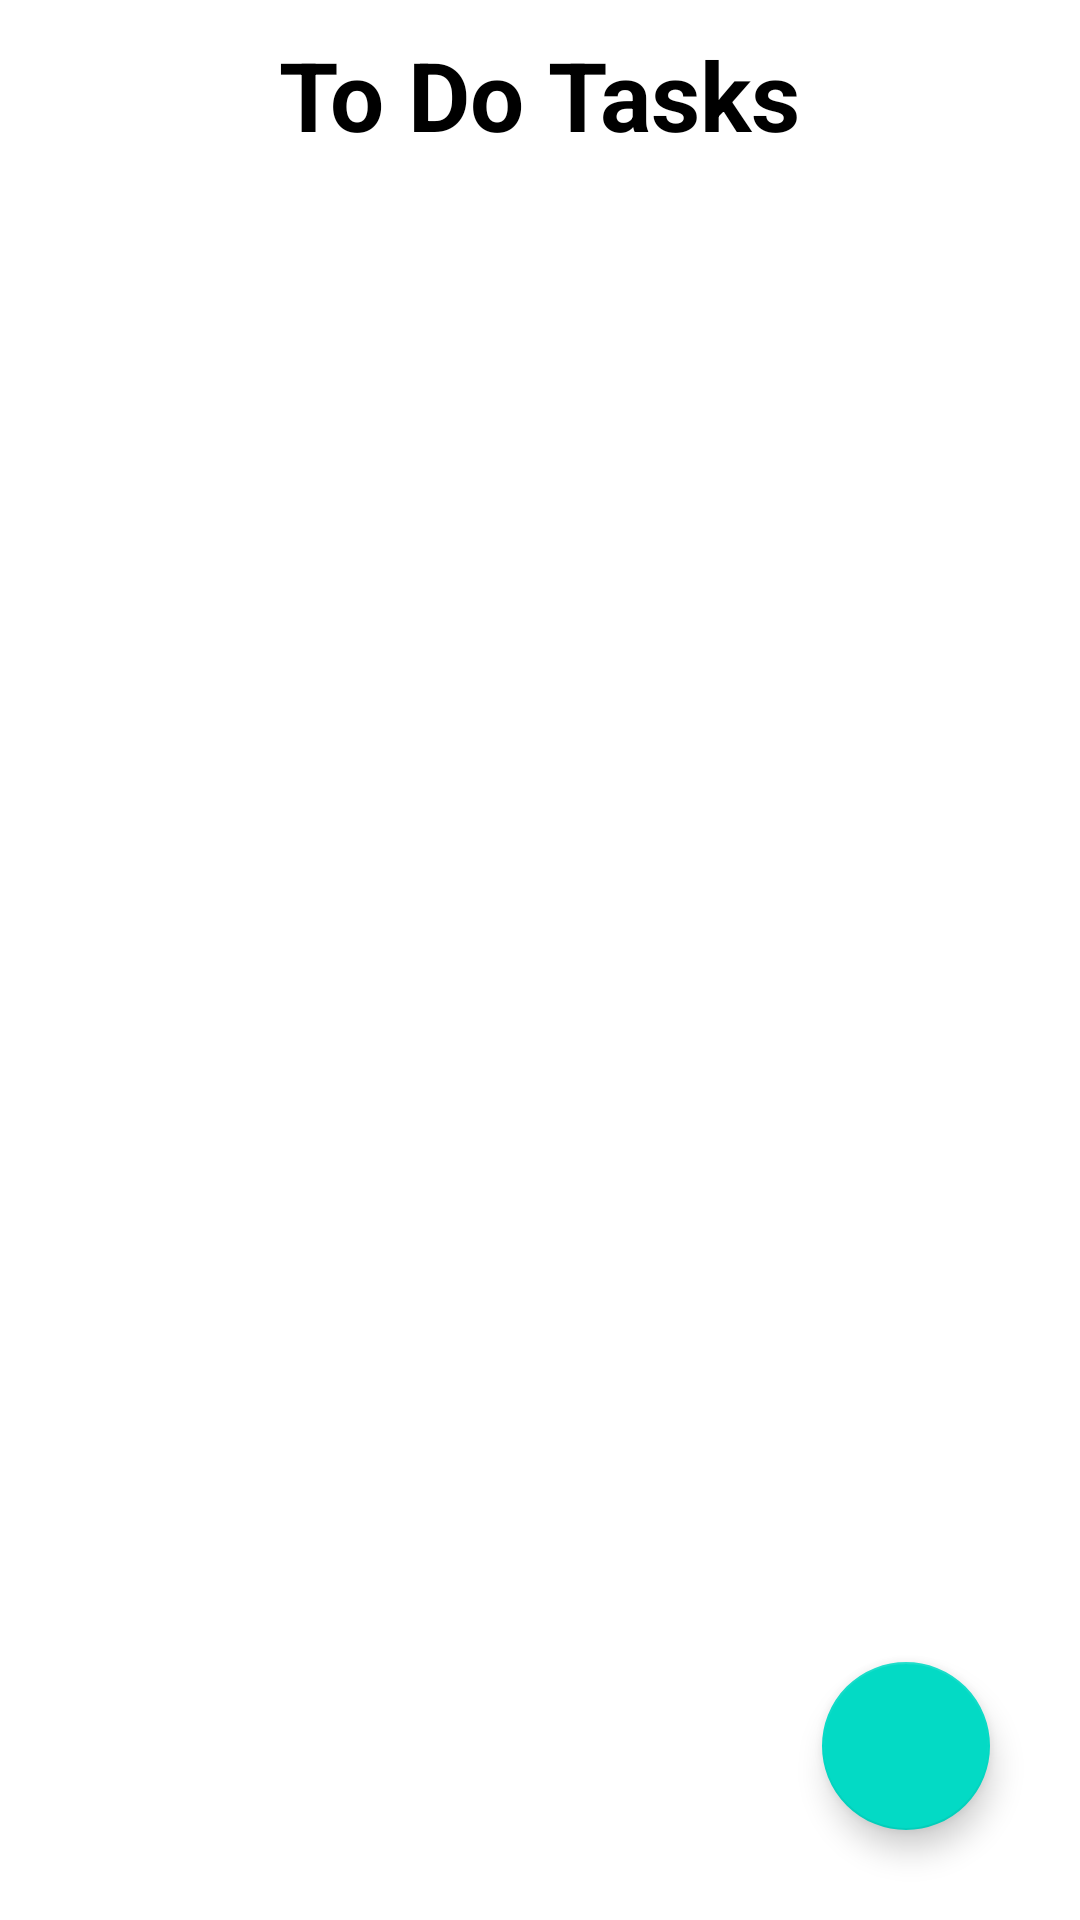

Layout XML and referenced resources for this Android screen:
<!-- AndroidManifest.xml: application theme Theme.FarhansToDoList -->
<!-- res/layout/activity_main.xml -->
<?xml version="1.0" encoding="utf-8"?>
<RelativeLayout xmlns:android="http://schemas.android.com/apk/res/android"
    xmlns:app="http://schemas.android.com/apk/res-auto"
    xmlns:tools="http://schemas.android.com/tools"
    android:layout_width="match_parent"
    android:layout_height="match_parent"
    tools:context=".MainActivity">

    <TextView
        android:layout_width="wrap_content"
        android:layout_height="wrap_content"
        android:id="@+id/textview"
        android:text="To Do Tasks"
        android:textSize="32sp"
        android:textColor="#000"
        android:textStyle="bold"
        android:layout_centerHorizontal="true"
        android:layout_marginTop="10dp"/>
    <androidx.recyclerview.widget.RecyclerView
        android:layout_width="match_parent"
        android:layout_height="wrap_content"
        android:id="@+id/recyclerview"
        android:layout_below="@+id/textview"
        android:nestedScrollingEnabled="true"/>
<com.google.android.material.floatingactionbutton.FloatingActionButton
    android:layout_width="wrap_content"
    android:layout_height="wrap_content"
    android:layout_alignParentEnd="true"
    android:layout_alignParentBottom="true"
    android:id="@+id/fab"
    android:src="@drawable/ic_baseline_add_24"
    android:layout_margin="30dp"/>

</RelativeLayout>
<!-- resources referenced by this layout -->
<resources>
  <style name="Theme.FarhansToDoList" parent="Theme.MaterialComponents.DayNight.NoActionBar">
          
          <item name="colorPrimary">@color/purple_500</item>
          <item name="colorPrimaryVariant">@color/purple_700</item>
          <item name="colorOnPrimary">@color/white</item>
          
          <item name="colorSecondary">@color/teal_200</item>
          <item name="colorSecondaryVariant">@color/teal_700</item>
          <item name="colorOnSecondary">@color/black</item>
          
          <item name="android:statusBarColor">?attr/colorPrimaryVariant</item>
          
      </style>
  <color name="purple_500">#FF6200EE</color>
  <color name="purple_700">#FF3700B3</color>
  <color name="white">#FFFFFFFF</color>
  <color name="teal_200">#FF03DAC5</color>
  <color name="teal_700">#FF018786</color>
  <color name="black">#FF000000</color>
</resources>
